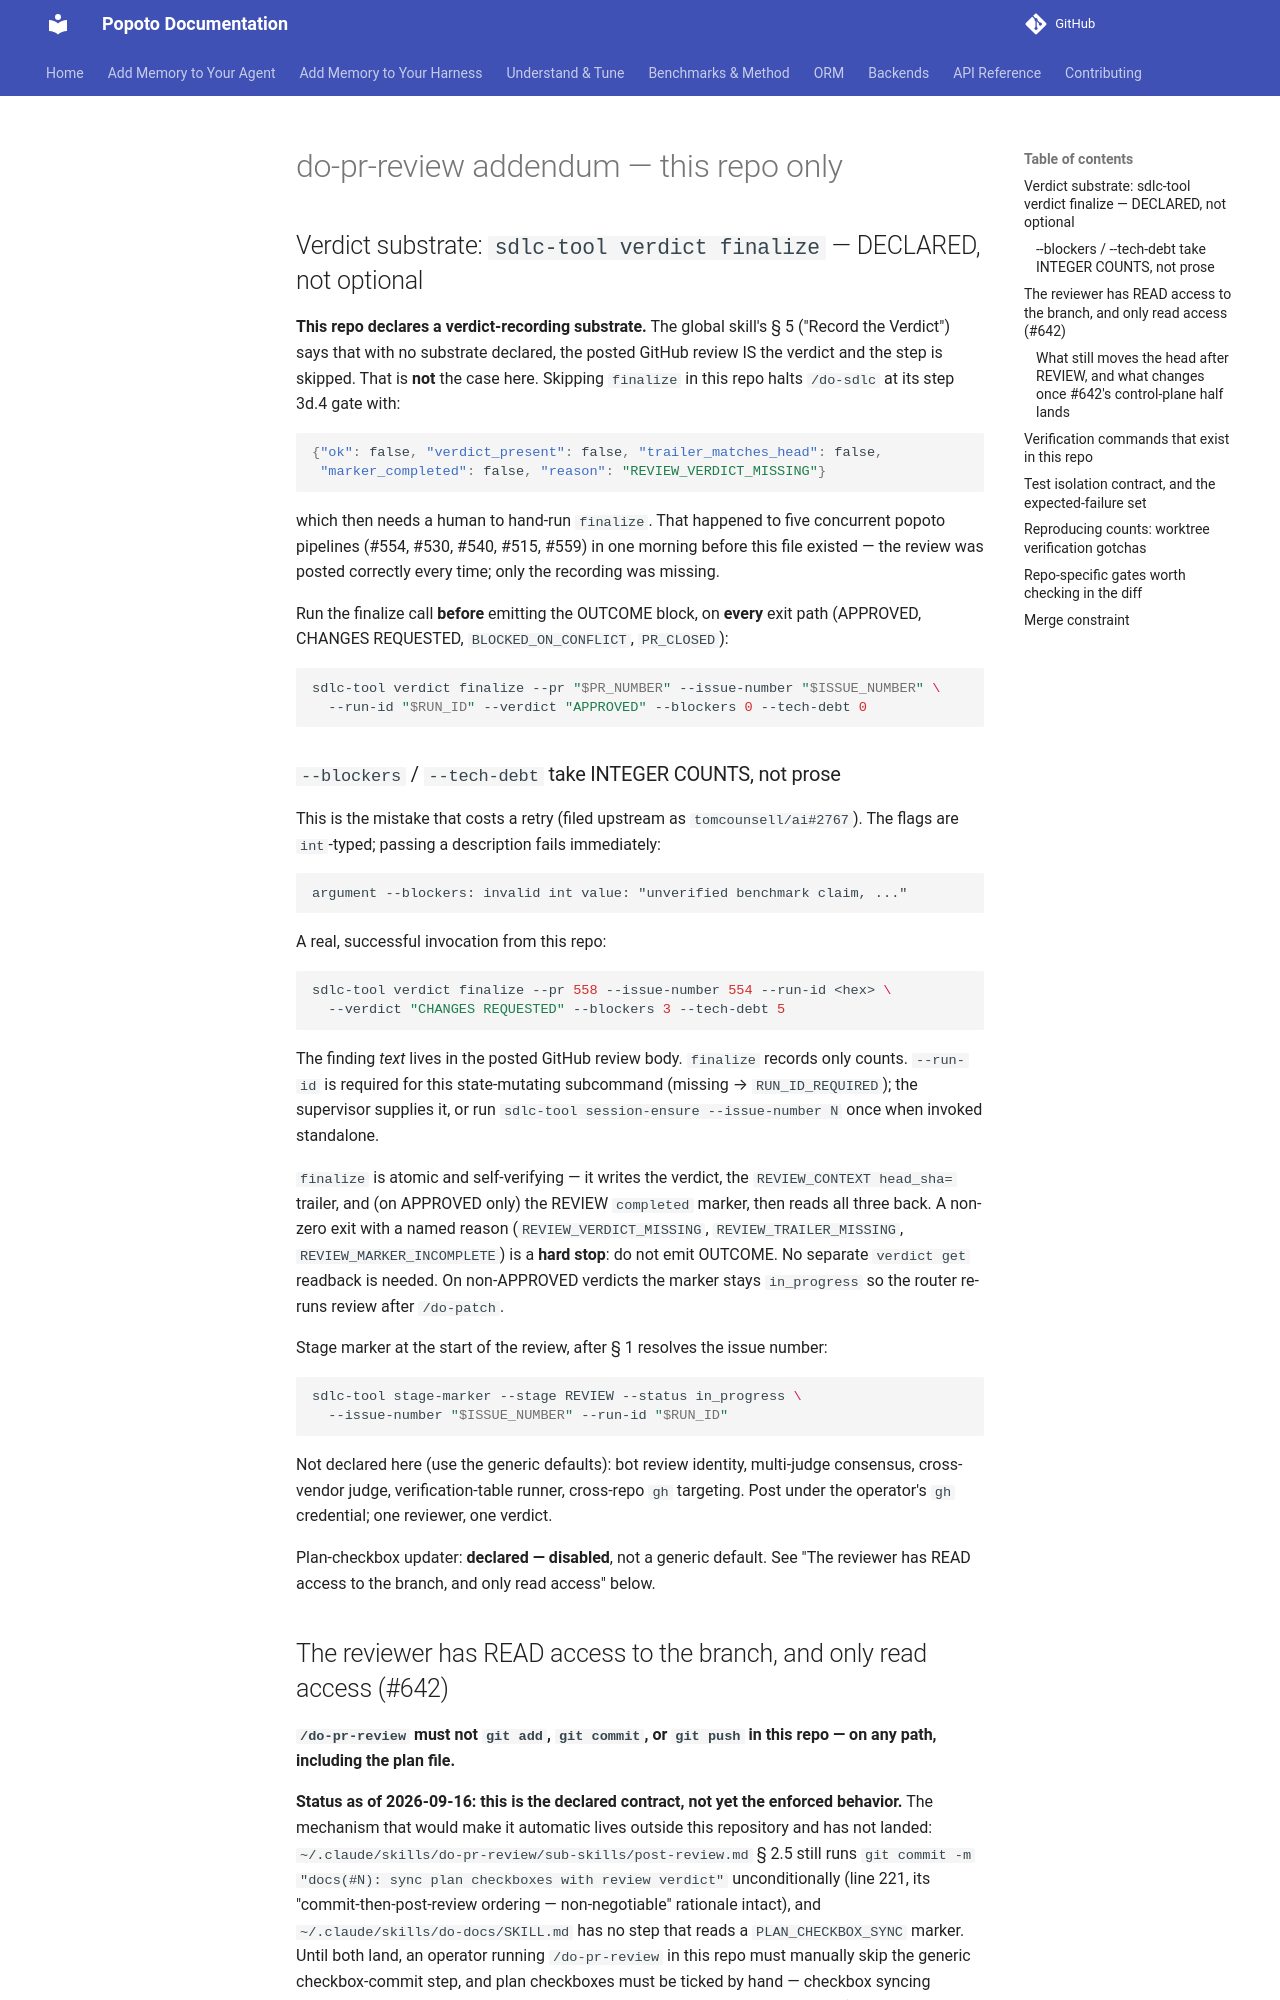

repository: tomcounsell/popoto · page: sdlc/do-pr-review/index.html · generator: mkdocs

# do-pr-review addendum — this repo only
<!-- Do not duplicate content from the global skill (~/.claude/skills/do-pr-review/SKILL.md). Only include what is unique to this repo. Max 300 lines. -->

## Verdict substrate: `sdlc-tool verdict finalize` — DECLARED, not optional

**This repo declares a verdict-recording substrate.** The global skill's § 5
("Record the Verdict") says that with no substrate declared, the posted GitHub
review IS the verdict and the step is skipped. That is **not** the case here.
Skipping `finalize` in this repo halts `/do-sdlc` at its step 3d.4 gate with:

```json
{"ok": false, "verdict_present": false, "trailer_matches_head": false,
 "marker_completed": false, "reason": "REVIEW_VERDICT_MISSING"}
```

which then needs a human to hand-run `finalize`. That happened to five
concurrent popoto pipelines (#554, #530, #540, #515, #559) in one morning
before this file existed — the review was posted correctly every time; only
the recording was missing.

Run the finalize call **before** emitting the OUTCOME block, on **every** exit
path (APPROVED, CHANGES REQUESTED, `BLOCKED_ON_CONFLICT`, `PR_CLOSED`):

```bash
sdlc-tool verdict finalize --pr "$PR_NUMBER" --issue-number "$ISSUE_NUMBER" \
  --run-id "$RUN_ID" --verdict "APPROVED" --blockers 0 --tech-debt 0
```

### `--blockers` / `--tech-debt` take INTEGER COUNTS, not prose

This is the mistake that costs a retry (filed upstream as
`tomcounsell/ai#2767`). The flags are `int`-typed; passing a description fails
immediately:

```
argument --blockers: invalid int value: "unverified benchmark claim, ..."
```

A real, successful invocation from this repo:

```bash
sdlc-tool verdict finalize --pr 558 --issue-number 554 --run-id <hex> \
  --verdict "CHANGES REQUESTED" --blockers 3 --tech-debt 5
```

The finding *text* lives in the posted GitHub review body. `finalize` records
only counts. `--run-id` is required for this state-mutating subcommand
(missing → `RUN_ID_REQUIRED`); the supervisor supplies it, or run
`sdlc-tool session-ensure --issue-number N` once when invoked standalone.

`finalize` is atomic and self-verifying — it writes the verdict, the
`REVIEW_CONTEXT head_sha=` trailer, and (on APPROVED only) the REVIEW
`completed` marker, then reads all three back. A non-zero exit with a named
reason (`REVIEW_VERDICT_MISSING`, `REVIEW_TRAILER_MISSING`,
`REVIEW_MARKER_INCOMPLETE`) is a **hard stop**: do not emit OUTCOME. No
separate `verdict get` readback is needed. On non-APPROVED verdicts the marker
stays `in_progress` so the router re-runs review after `/do-patch`.

Stage marker at the start of the review, after § 1 resolves the issue number:

```bash
sdlc-tool stage-marker --stage REVIEW --status in_progress \
  --issue-number "$ISSUE_NUMBER" --run-id "$RUN_ID"
```

Not declared here (use the generic defaults): bot review identity, multi-judge
consensus, cross-vendor judge, verification-table runner, cross-repo `gh`
targeting. Post under the operator's `gh` credential; one reviewer, one
verdict.

Plan-checkbox updater: **declared — disabled**, not a generic default. See
"The reviewer has READ access to the branch, and only read access" below.
